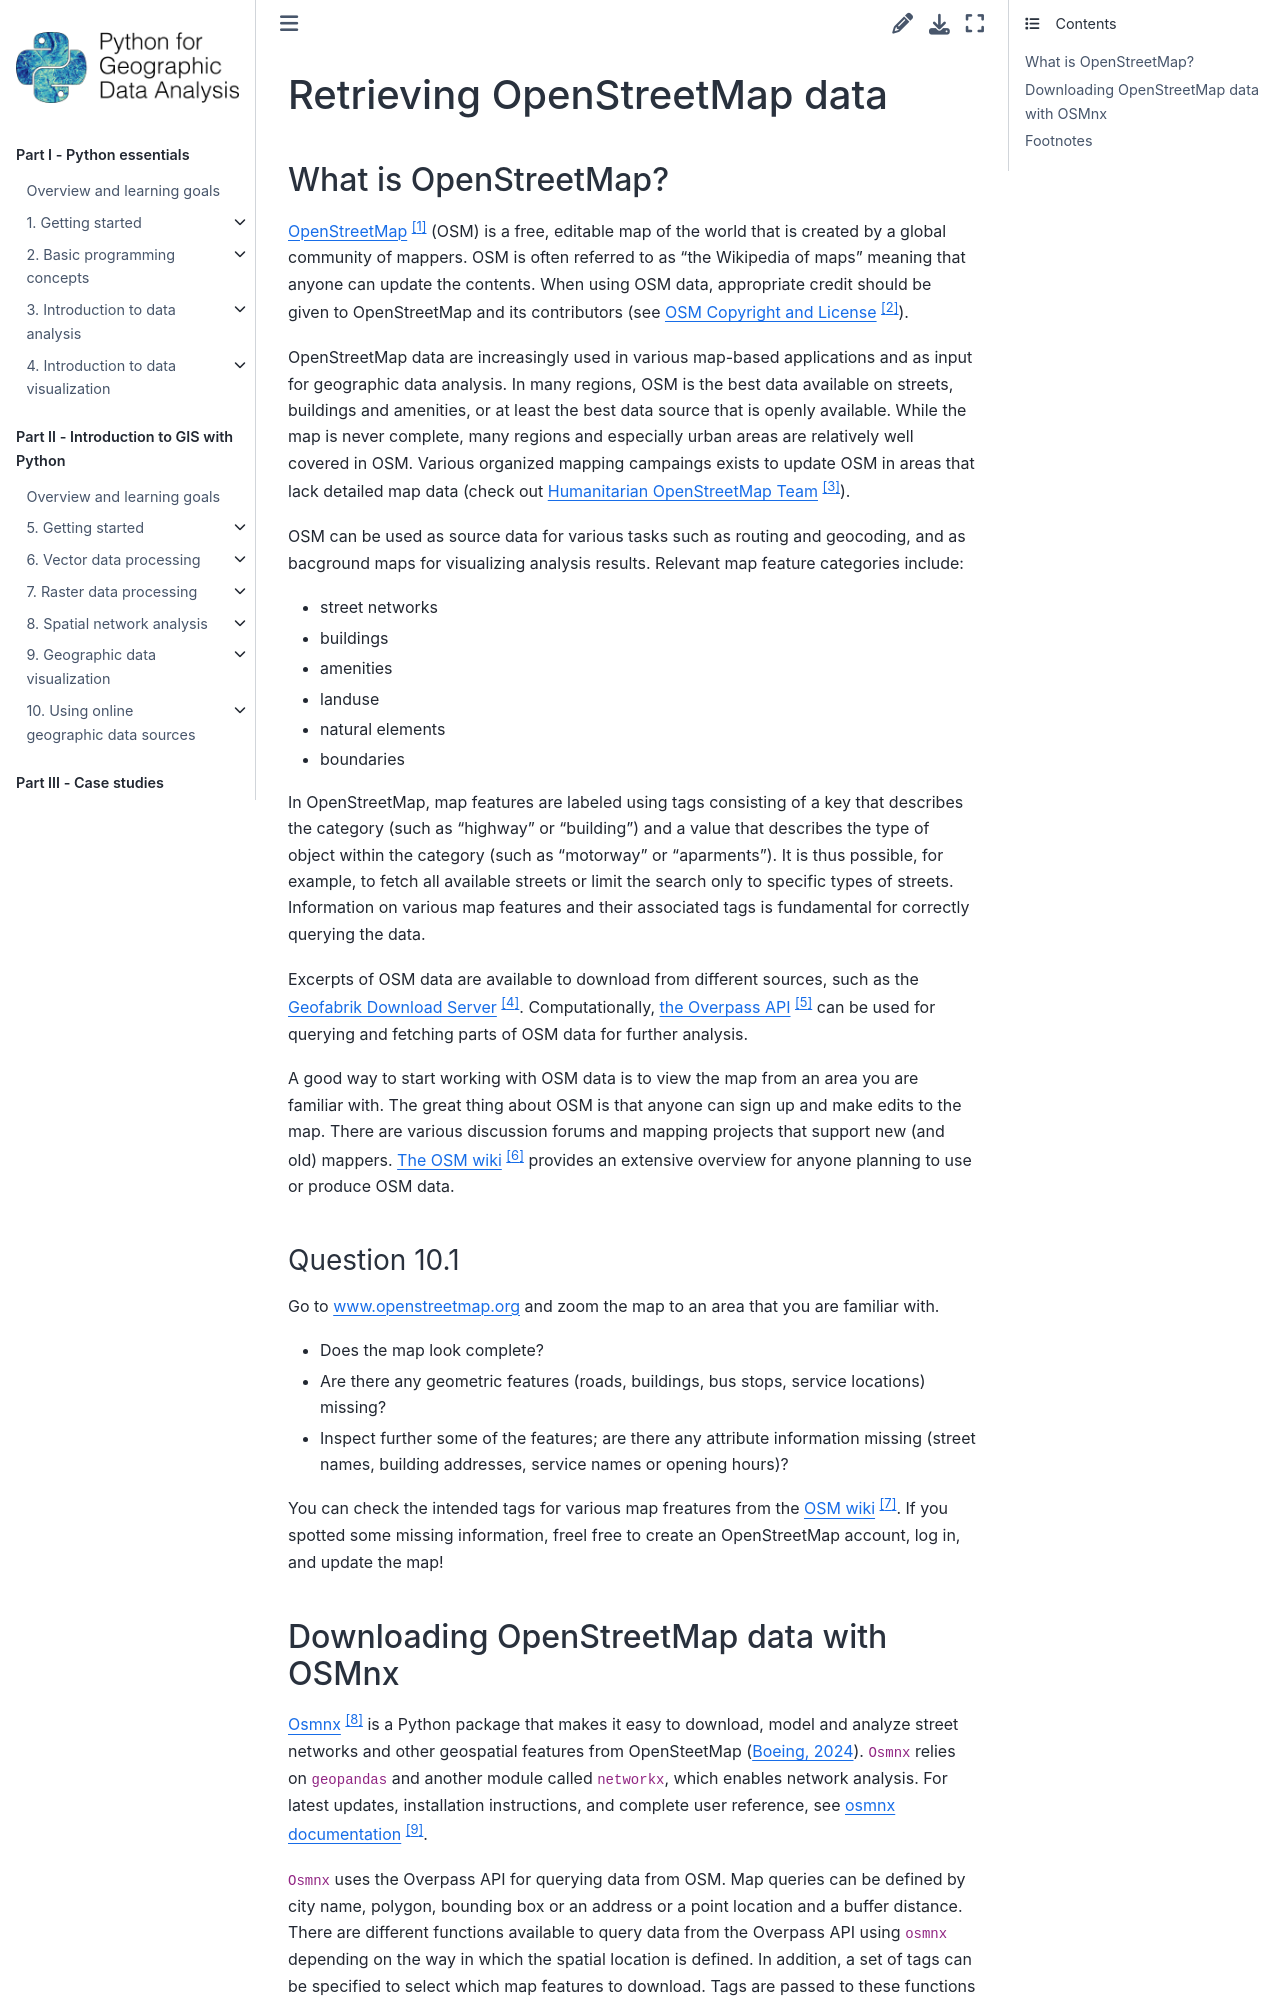

repository: Python-GIS-book/site · page: part2/chapter-10/md/00-retrieving-osm-data.html · generator: sphinx

---
jupyter:
  jupytext:
    text_representation:
      extension: .md
      format_name: markdown
      format_version: '1.3'
      jupytext_version: 1.16.7
  kernelspec:
    display_name: Python 3 (ipykernel)
    language: python
    name: python3
---

# Retrieving OpenStreetMap data



## What is OpenStreetMap?

[OpenStreetMap](https://www.openstreetmap.org/) [^OSM] (OSM) is a free, editable  map of the world that is created by a global community of mappers. OSM is often referred to as "the Wikipedia of maps" meaning that anyone can update the contents. When using OSM data, appropriate credit should be given to OpenStreetMap and its contributors (see [OSM Copyright and License](https://www.openstreetmap.org/copyright) [^OSM_license]). 

OpenStreetMap data are increasingly used in various map-based applications and as input for geographic data analysis. In many regions, OSM is the best data available on streets, buildings and amenities, or at least the best data source that is openly available. While the map is never complete, many regions and especially urban areas are relatively well covered in OSM. Various organized mapping campaings exists to update OSM in areas that lack detailed map data (check out [Humanitarian OpenStreetMap Team](https://www.hotosm.org) [^HOTOSM]).

OSM can be used as source data for various tasks such as routing and geocoding, and as bacground maps for visualizing analysis results. Relevant map feature categories include: 

- street networks
- buildings
- amenities
- landuse
- natural elements
- boundaries
  
In OpenStreetMap, map features are labeled using tags consisting of a key that describes the category (such as "highway" or "building") and a value that describes the type of object within the category (such as "motorway" or "aparments"). It is thus possible, for example, to fetch all available streets or limit the search only to specific types of streets. Information on various map features and their associated tags is fundamental for correctly querying the data. 

Excerpts of OSM data are available to download from different sources, such as the [Geofabrik Download Server](https://www.geofabrik.de/data/download.html) [^Geofabrik]. Computationally,  [the Overpass API](https://wiki.openstreetmap.org/wiki/Overpass_API) [^Overpass_API_intro] can be used for querying and fetching parts of OSM data for further analysis. 

A good way to start working with OSM data is to view the map from an area you are familiar with. The great thing about OSM is that anyone can sign up and make edits to the map. There are various discussion forums and mapping projects that support new (and old) mappers. [The OSM wiki](https://wiki.openstreetmap.org/wiki/Main_Page) [^OSM_wiki] provides an extensive overview for anyone planning to use or produce OSM data. 


<!-- #region editable=true slideshow={"slide_type": ""} -->
#### Question 10.1

Go to [www.openstreetmap.org](https://www.openstreetmap.org/) and zoom the map to an area that you are familiar with. 
- Does the map look complete?
- Are there any geometric features (roads, buildings, bus stops, service locations) missing?
- Inspect further some of the features; are there any attribute information missing (street names, building addresses, service names or opening hours)?

You can check the intended tags for various map freatures from the [OSM wiki](https://wiki.openstreetmap.org/wiki/Map_features) [^OSM_wiki_tags]. If you spotted some missing information, freel free to create an OpenStreetMap account, log in, and update the map!
<!-- #endregion -->
